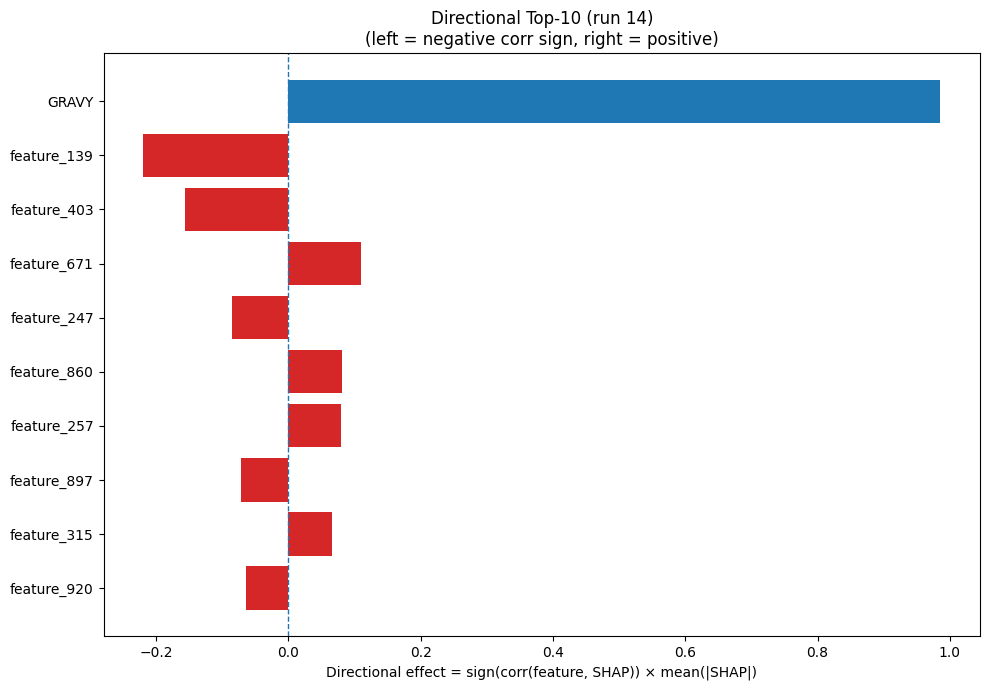

Values plotted in this chart, from the file beside it:
Index, Feature, CorrSign, MeanAbsSHAP, DirectionalEffect
32, GRAVY, 1.0, 0.9854, 0.9854
139, feature_139, -1.0, 0.2191, -0.2191
403, feature_403, -1.0, 0.1555, -0.1555
671, feature_671, 1.0, 0.1102, 0.1102
247, feature_247, -1.0, 0.08462, -0.08462
860, feature_860, 1.0, 0.08098, 0.08098
257, feature_257, 1.0, 0.08025, 0.08025
897, feature_897, -1.0, 0.07174, -0.07174
315, feature_315, 1.0, 0.06617, 0.06617
920, feature_920, -1.0, 0.06325, -0.06325
543, feature_543, -1.0, 0.06283, -0.06283
81, feature_81, 1.0, 0.06153, 0.06153
130, feature_130, 1.0, 0.06116, 0.06116
35, feature_35, -1.0, 0.06085, -0.06085
63, feature_63, -1.0, 0.05582, -0.05582
179, feature_179, 1.0, 0.05524, 0.05524
795, feature_795, 1.0, 0.05442, 0.05442
132, feature_132, 1.0, 0.05407, 0.05407
410, feature_410, 1.0, 0.05366, 0.05366
156, feature_156, -1.0, 0.05349, -0.05349
265, feature_265, 1.0, 0.05328, 0.05328
452, feature_452, 1.0, 0.04989, 0.04989
649, feature_649, -1.0, 0.04604, -0.04604
997, feature_997, -1.0, 0.0455, -0.0455
448, feature_448, -1.0, 0.04421, -0.04421
113, feature_113, -1.0, 0.04106, -0.04106
857, feature_857, -1.0, 0.04073, -0.04073
325, feature_325, -1.0, 0.04039, -0.04039
963, feature_963, 1.0, 0.04013, 0.04013
200, feature_200, -1.0, 0.03981, -0.03981
235, feature_235, 1.0, 0.03958, 0.03958
793, feature_793, -1.0, 0.03815, -0.03815
692, feature_692, 1.0, 0.03597, 0.03597
27, SS8_B, -1.0, 0.03517, -0.03517
219, feature_219, 1.0, 0.03288, 0.03288
529, feature_529, 1.0, 0.03155, 0.03155
732, feature_732, -1.0, 0.0314, -0.0314
700, feature_700, 1.0, 0.03035, 0.03035
634, feature_634, 1.0, 0.02987, 0.02987
242, feature_242, -1.0, 0.02985, -0.02985
958, feature_958, -1.0, 0.02971, -0.02971
827, feature_827, 1.0, 0.02969, 0.02969
38, feature_38, 1.0, 0.02904, 0.02904
518, feature_518, 1.0, 0.02858, 0.02858
342, feature_342, 1.0, 0.02853, 0.02853
210, feature_210, -1.0, 0.02732, -0.02732
992, feature_992, -1.0, 0.02662, -0.02662
254, feature_254, 1.0, 0.02651, 0.02651
863, feature_863, -1.0, 0.02546, -0.02546
414, feature_414, -1.0, 0.02513, -0.02513
490, feature_490, -1.0, 0.02376, -0.02376
613, feature_613, -1.0, 0.02287, -0.02287
24, SS8_E, 1.0, 0.02283, 0.02283
313, feature_313, 1.0, 0.02215, 0.02215
511, feature_511, 1.0, 0.02158, 0.02158
175, feature_175, 1.0, 0.02156, 0.02156
770, feature_770, -1.0, 0.02117, -0.02117
561, feature_561, -1.0, 0.02069, -0.02069
347, feature_347, 1.0, 0.02067, 0.02067
17, V, 1.0, 0.01988, 0.01988
... 964 more rows
